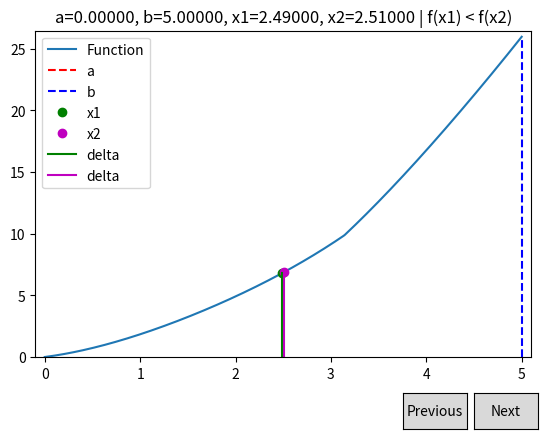

Here is the Python script that generated this plot:
import numpy as np
import matplotlib.pyplot as plt
from matplotlib.widgets import Button
import math


def quadratic(x):
    return (x - 2)**2


def qubiq(x):
    return x ** 3 + 13 * x ** 2 -4 * x + 17


def x2sinx(x):
    return x ** 2 + abs(np.sin(x))


func = x2sinx


def dichotomy_steps(func, a, b, tol=4 * 1e-2, delta=1e-2):
    steps = []
    while (b - a) / 2.0 > tol:
        mid = (a + b) / 2.0
        x1 = mid - delta
        x2 = mid + delta
        steps.append((a, b, x1, x2, func(x1), func(x2)))
        if func(x1) < func(x2):
            b = x2
        else:
            a = x1
    return steps


steps = dichotomy_steps(func, 0, 5)

fig, ax = plt.subplots()
plt.subplots_adjust(bottom=0.2)

x_vals = np.linspace(0, 5, 400)
y_vals = func(x_vals)
line_func, = ax.plot(x_vals, y_vals, label="Function")

line_a, = ax.plot([], [], 'r--', label="a")
line_b, = ax.plot([], [], 'b--', label="b")
point_x1, = ax.plot([], [], 'go', label="x1")
point_x2, = ax.plot([], [], 'mo', label="x2")
delta_line1, = ax.plot([], [], 'g-', label="delta")
delta_line2, = ax.plot([], [], 'm-', label="delta")

ax.legend()
ax.set_title("Dichotomy Method Visualization")

step_idx = 0


def update_graph(step_idx):
    step = steps[step_idx]
    a, b, x1, x2, fx1, fx2 = step
    line_a.set_data([a, a], [0, func(a)])
    line_b.set_data([b, b], [0, func(b)])
    point_x1.set_data([x1], [func(x1)])
    point_x2.set_data([x2], [func(x2)])

    delta_line1.set_data([x1, x1], [0, fx1])
    delta_line2.set_data([x2, x2], [0, fx2])

    ax.set_xlim(a - 0.1, b + 0.1)
    ax.set_ylim(0, max(func(a), func(
        b), func(x1), func(x2)) + 0.5)


    if fx1 < fx2:
        comparison = "f(x1) < f(x2)"
    else:
        comparison = "f(x1) >= f(x2)"

    ax.set_title(f"a={a:.5f}, b={b:.5f}, x1={x1:.5f}, x2={x2:.5f} | {comparison}")

    fig.canvas.draw()


update_graph(step_idx)


def next_step(event):
    global step_idx
    if step_idx < len(steps) - 1:
        step_idx += 1
        update_graph(step_idx)


def prev_step(event):
    global step_idx
    if step_idx > 0:
        step_idx -= 1
        update_graph(step_idx)


ax_prev = plt.axes([0.7, 0.05, 0.1, 0.075])
ax_next = plt.axes([0.81, 0.05, 0.1, 0.075])
btn_prev = Button(ax_prev, 'Previous')
btn_next = Button(ax_next, 'Next')


btn_prev.on_clicked(prev_step)
btn_next.on_clicked(next_step)

plt.show()
